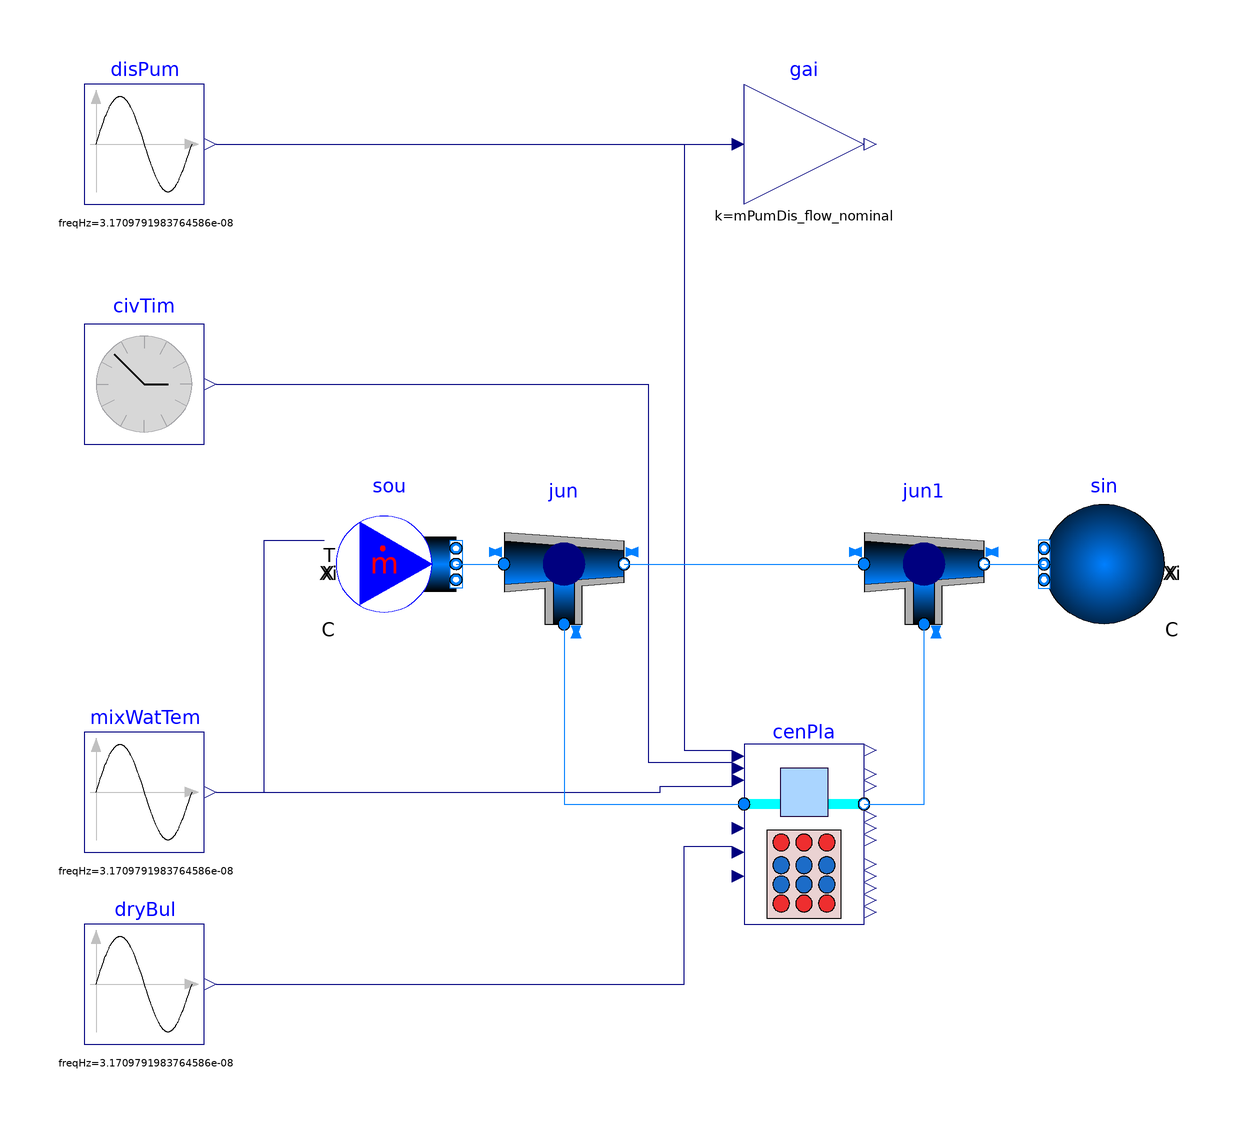

The Modelica model whose source follows is shown above as a component diagram (icons at their Placement, wires along their Line points).

model CentralPlant "Validation model for central plant"
  extends Modelica.Icons.Example;
  package MediumW = Buildings.Media.Water "Water";
  parameter Modelica.Units.SI.MassFlowRate mPumDis_flow_nominal=600
    "Nominal mass flow rate of main distribution pump";
  parameter Real mPlaWat_flow_nominal(unit="kg/s")=mPumDis_flow_nominal
    "Nominal water mass flow rate to each module";
  final parameter Modelica.Units.SI.TemperatureDifference dT_nominal = 4
    "Design temperature difference for central plant";

  ThermalGridJBA.CentralPlants.CentralPlant cenPla(
    mWat_flow_nominal=mPlaWat_flow_nominal,
    mHexGly_flow_nominal=mPlaWat_flow_nominal,
    mWat_flow_min=0.105*mPlaWat_flow_nominal,
    mHpGly_flow_nominal=mPlaWat_flow_nominal,
    QHeaPumHea_flow_nominal=mPlaWat_flow_nominal*4186*dT_nominal,
    TEvaHea_nominal=260.15,
    QHeaPumCoo_flow_nominal=-mPlaWat_flow_nominal*4186*dT_nominal,
    TConCoo_nominal=315.15,
    TConInMin=291.15,
    TEvaInMax=289.65)
    annotation (Placement(transformation(extent={{20,-50},{40,-30}})));
  Buildings.Fluid.Sources.MassFlowSource_T
                                      sou(
    redeclare package Medium = MediumW,
    use_T_in=true,
    nPorts=1) "Mass flow source"
    annotation (Placement(transformation(extent={{-48,-10},{-28,10}})));
  Buildings.Fluid.Sources.Boundary_ph sin(redeclare package Medium =
        MediumW, nPorts=1) "Sink"
    annotation (Placement(transformation(extent={{90,-10},{70,10}})));
  Buildings.Controls.OBC.CDL.Reals.MultiplyByParameter gai(final k=mPumDis_flow_nominal)
    "District pump speed"
    annotation (Placement(transformation(extent={{20,60},{40,80}})));

  Buildings.Controls.OBC.CDL.Reals.Sources.Sin disPum(freqHz=1/(24*365*3600))
    "District pump speed"
    annotation (Placement(transformation(extent={{-90,60},{-70,80}})));
  Buildings.Controls.OBC.CDL.Reals.Sources.CivilTime civTim
    annotation (Placement(transformation(extent={{-90,20},{-70,40}})));
  Buildings.Controls.OBC.CDL.Reals.Sources.Sin mixWatTem(
    amplitude=6,
    freqHz=1/(24*365*3600),
    offset=273.15 + 18) "Mixed water temperature"
    annotation (Placement(transformation(extent={{-90,-48},{-70,-28}})));
  Buildings.Controls.OBC.CDL.Reals.Sources.Sin dryBul(
    amplitude=20,
    freqHz=1/(24*365*3600),
    offset=273.15 + 10) "Dry bulb temperature"
    annotation (Placement(transformation(extent={{-90,-80},{-70,-60}})));
  Buildings.Fluid.FixedResistances.Junction jun(
    redeclare package Medium = MediumW,
    energyDynamics=Modelica.Fluid.Types.Dynamics.FixedInitial,
    portFlowDirection_1=Modelica.Fluid.Types.PortFlowDirection.Entering,
    portFlowDirection_2=Modelica.Fluid.Types.PortFlowDirection.Leaving,
    portFlowDirection_3=Modelica.Fluid.Types.PortFlowDirection.Leaving,
    m_flow_nominal=mPlaWat_flow_nominal*{1,1,1},
    dp_nominal={1e4,0,0})
    annotation (Placement(transformation(extent={{-20,-10},{0,10}})));
  Buildings.Fluid.FixedResistances.Junction jun1(
    redeclare package Medium = MediumW,
    energyDynamics=Modelica.Fluid.Types.Dynamics.FixedInitial,
    portFlowDirection_1=Modelica.Fluid.Types.PortFlowDirection.Entering,
    portFlowDirection_2=Modelica.Fluid.Types.PortFlowDirection.Leaving,
    portFlowDirection_3=Modelica.Fluid.Types.PortFlowDirection.Entering,
    m_flow_nominal=mPlaWat_flow_nominal*{1,1,1},
    dp_nominal={0,0,1e4})
    annotation (Placement(transformation(extent={{40,-10},{60,10}})));
equation
  connect(disPum.y, gai.u)
    annotation (Line(points={{-68,70},{18,70}}, color={0,0,127}));
  connect(disPum.y, cenPla.uDisPum) annotation (Line(points={{-68,70},{10,70},{
          10,-31},{18,-31}},
                           color={0,0,127}));
  connect(civTim.y, cenPla.uSolTim) annotation (Line(points={{-68,30},{4,30},{4,
          -33},{18,-33}},   color={0,0,127}));
  connect(mixWatTem.y, sou.T_in) annotation (Line(points={{-68,-38},{-60,-38},{
          -60,4},{-50,4}},                 color={0,0,127}));
  connect(mixWatTem.y, cenPla.TMixAve) annotation (Line(points={{-68,-38},{6,
          -38},{6,-37},{18,-37}},
                            color={0,0,127}));
  connect(dryBul.y, cenPla.TDryBul) annotation (Line(points={{-68,-70},{10,-70},
          {10,-47},{18,-47}},                color={0,0,127}));
  connect(sou.ports[1], jun.port_1)
    annotation (Line(points={{-28,0},{-20,0}}, color={0,127,255}));
  connect(jun.port_2, jun1.port_1)
    annotation (Line(points={{0,0},{40,0}}, color={0,127,255}));
  connect(jun1.port_2, sin.ports[1])
    annotation (Line(points={{60,0},{70,0}}, color={0,127,255}));
  connect(jun.port_3, cenPla.port_a) annotation (Line(points={{-10,-10},{-10,
          -40},{20,-40}}, color={0,127,255}));
  connect(cenPla.port_b, jun1.port_3)
    annotation (Line(points={{40,-40},{50,-40},{50,-10}}, color={0,127,255}));
  annotation (Icon(coordinateSystem(preserveAspectRatio=false)), Diagram(
        coordinateSystem(preserveAspectRatio=false)),
    experiment(
      StopTime=31536000,
      Interval=3600,
      Tolerance=1e-05,
      __Dymola_Algorithm="Cvode"));
end CentralPlant;